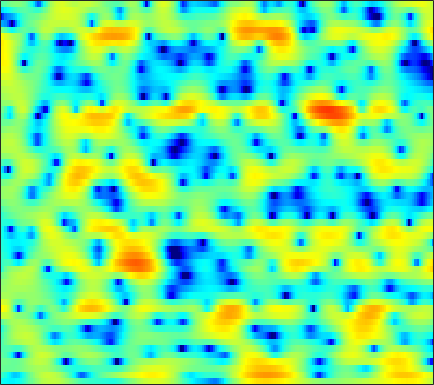

The file beside this chart, header and first rows:
-4.8947, -5.1706, -5.5155, -5.8527, -6.0245, -6.0924, -5.979, -5.7702, -5.3028, -4.6719, -3.9126, -3.2906, -2.4293, -1.576, -0.96841, -0.18931, 0.51567, 0.98107, 1.5271, 1.9751, 2.3303, 2.527, 2.708, 2.7974
-2.848, -3.45, -4.391, -5.451, -6.285, -7.324, -7.987, -8.033, -7.412, -6.217, -4.797, -3.737, -2.423, -1.236, -0.4503, 0.4634, 1.234, 1.713, 2.23, 2.62, 2.881, 2.99, 3.033, 2.95
-1.004, -1.025, -1.086, -1.125, -1.146, -1.133, -1.066, -0.9834, -0.7864, -0.5359, -0.2253, 0.0325, 0.39, 0.7388, 0.9902, 1.295, 1.522, 1.642, 1.724, 1.705, 1.578, 1.41, 1.08, 0.6497
-0.7889, -0.77, -0.8202, -0.9368, -1.03, -1.153, -1.199, -1.168, -0.9913, -0.6619, -0.2093, 0.2044, 0.775, 1.327, 1.704, 2.14, 2.465, 2.616, 2.696, 2.598, 2.316, 1.97, 1.309, 0.3851
-1.419, -1.64, -2.215, -3.166, -4.211, -6.249, -9.466, -13.23, -18.07, -12.04, -7.037, -4.513, -2.055, -0.2648, 0.7622, 1.807, 2.555, 2.948, 3.265, 3.378, 3.302, 3.133, 2.772, 2.254
-2.334, -2.101, -1.98, -2.064, -2.248, -2.572, -2.884, -3.002, -2.931, -2.467, -1.707, -1.023, -0.09478, 0.7383, 1.246, 1.768, 2.089, 2.202, 2.203, 2.071, 1.799, 1.541, 1.145, 0.726
-2.677, -1.892, -1.013, -0.3174, 0.1162, 0.6087, 1.018, 1.296, 1.63, 1.931, 2.197, 2.362, 2.517, 2.588, 2.568, 2.418, 2.098, 1.736, 1.052, 0.1352, -1.069, -2.117, -3.731, -5.425
-3.194, -2.291, -1.17, -0.1706, 0.4748, 1.215, 1.811, 2.179, 2.543, 2.812, 2.985, 3.03, 3.004, 2.85, 2.638, 2.239, 1.687, 1.155, 0.2691, -0.8767, -2.333, -3.674, -5.864, -8.509
-4.694, -3.327, -1.813, -0.6044, 0.1322, 0.9187, 1.502, 1.83, 2.148, 2.319, 2.373, 2.337, 2.192, 1.95, 1.706, 1.317, 0.8436, 0.4643, -0.07929, -0.6503, -1.231, -1.671, -2.188, -2.607
-2.065, -1.132, -0.1036, 0.6364, 1.038, 1.41, 1.644, 1.738, 1.771, 1.696, 1.522, 1.301, 0.9305, 0.4518, 0.01098, -0.6241, -1.285, -1.727, -2.157, -2.314, -2.221, -2.035, -1.7, -1.335
3.106, 3.123, 3.014, 2.705, 2.367, 1.778, 1.132, 0.6834, 0.2475, 0.02206, -0.05812, -0.1212, -0.3903, -1.009, -1.791, -3.411, -5.954, -8.669, -12.58, -11.19, -7.216, -4.976, -2.82, -1.411
5.909, 5.545, 4.779, 3.611, 2.383, 0.0427, -3.577, -7.876, -14.99, -8.594, -4.001, -2.068, -0.6012, -0.06098, -0.1294, -0.7086, -1.696, -2.547, -3.348, -3.166, -2.214, -1.399, -0.5304, -0.05883
3.76, 3.629, 3.206, 2.511, 1.798, 0.6381, -0.611, -1.438, -2.035, -1.864, -1.151, -0.5535, 0.1233, 0.5893, 0.7807, 0.8509, 0.7672, 0.6552, 0.4817, 0.3112, 0.1296, -0.0341, -0.3491, -0.8929
1.388, 1.583, 1.687, 1.636, 1.525, 1.328, 1.121, 0.976, 0.8342, 0.7816, 0.8064, 0.8407, 0.8835, 0.8972, 0.8786, 0.7871, 0.6188, 0.46, 0.1846, -0.151, -0.553, -0.8922, -1.41, -1.982
0.6739, 0.9392, 1.212, 1.419, 1.534, 1.637, 1.694, 1.719, 1.727, 1.71, 1.66, 1.606, 1.496, 1.338, 1.184, 0.927, 0.6103, 0.3282, -0.09186, -0.575, -1.108, -1.545, -2.17, -2.86
0.317, 0.5886, 0.9542, 1.3, 1.535, 1.802, 2.009, 2.131, 2.242, 2.286, 2.266, 2.208, 2.059, 1.821, 1.586, 1.194, 0.71, 0.2886, -0.3316, -0.9947, -1.68, -2.206, -2.912, -3.661
-1.241, -0.6549, 0.1229, 0.8033, 1.23, 1.697, 2.063, 2.273, 2.485, 2.635, 2.707, 2.7, 2.605, 2.38, 2.096, 1.559, 0.8262, 0.1415, -0.9478, -2.16, -3.344, -4.047, -4.601, -4.697
-4.725, -2.88, -1.214, -0.1753, 0.3117, 0.7192, 0.969, 1.112, 1.324, 1.617, 1.98, 2.228, 2.487, 2.591, 2.505, 2.106, 1.31, 0.404, -1.399, -4.186, -8.842, -15.34, -16.36, -8.321
-3.767, -3.139, -2.647, -2.624, -2.911, -3.712, -4.955, -5.922, -6.544, -5.696, -3.894, -2.509, -0.9614, 0.1437, 0.7062, 1.1, 1.087, 0.8201, 0.171, -0.7593, -1.728, -2.194, -2.064, -1.084
-3.444, -3.706, -4.246, -5.067, -5.972, -7.755, -10.47, -13.34, -17.21, -14.18, -9.669, -7.187, -4.735, -2.983, -2.003, -1.012, -0.3005, 0.07222, 0.4353, 0.7013, 0.9405, 1.157, 1.521, 1.975
-3.88, -4.227, -4.749, -5.377, -5.912, -6.626, -7.308, -7.683, -7.821, -7.471, -6.721, -5.965, -4.896, -3.849, -3.086, -2.139, -1.259, -0.6386, 0.1165, 0.7983, 1.408, 1.815, 2.293, 2.718
-4.146, -4.514, -5.04, -5.578, -5.907, -6.178, -6.295, -6.286, -6.157, -5.974, -5.756, -5.556, -5.254, -4.797, -4.29, -3.39, -2.293, -1.391, -0.2128, 0.8629, 1.782, 2.351, 2.95, 3.356
-4.266, -5.071, -6.465, -7.88, -8.627, -8.731, -7.829, -6.964, -6.053, -5.579, -5.63, -6.123, -7.384, -9.224, -10.11, -8.423, -5.03, -2.731, -0.2727, 1.568, 2.89, 3.596, 4.212, 4.487
-4.072, -5.19, -7.657, -12.11, -17.84, -16.15, -9.706, -6.917, -4.7, -3.572, -3.333, -3.689, -4.872, -6.68, -7.564, -6.07, -2.89, -0.691, 1.619, 3.268, 4.354, 4.839, 5.079, 4.902
-3.986, -3.917, -4.063, -4.313, -4.343, -4.043, -3.275, -2.59, -1.717, -1.036, -0.5945, -0.3824, -0.2269, -0.01876, 0.2351, 0.7829, 1.535, 2.152, 2.928, 3.537, 3.878, 3.922, 3.642, 2.915
-3.887, -3.213, -2.545, -2.032, -1.702, -1.305, -0.9082, -0.626, -0.2672, 0.04799, 0.3198, 0.4988, 0.7121, 0.9387, 1.127, 1.413, 1.732, 1.97, 2.261, 2.446, 2.482, 2.38, 2.025, 1.368
-2.641, -2.04, -1.396, -0.8929, -0.6055, -0.3008, -0.1083, -0.01633, 0.03675, 0.02565, -0.02364, -0.07646, -0.1133, -0.1188, -0.07124, 0.06711, 0.2798, 0.4778, 0.7517, 1.001, 1.184, 1.25, 1.23, 1.074
-0.8172, -0.445, -0.0356, 0.2487, 0.381, 0.4398, 0.3616, 0.2107, -0.1221, -0.5983, -1.204, -1.71, -2.385, -2.921, -3.137, -3.094, -2.692, -2.234, -1.543, -0.8417, -0.2142, 0.1942, 0.6489, 1.01
0.5979, 0.8212, 1.057, 1.184, 1.206, 1.092, 0.8117, 0.4594, -0.238, -1.251, -2.669, -4.052, -6.491, -9.511, -11.51, -11.25, -8.557, -6.622, -4.588, -3.078, -1.912, -1.185, -0.3463, 0.4183
0.7879, 0.9966, 1.224, 1.387, 1.446, 1.421, 1.236, 0.9546, 0.3464, -0.5966, -1.98, -3.38, -5.823, -8.895, -10.92, -10.86, -8.593, -6.99, -5.438, -4.449, -3.782, -3.342, -2.649, -1.692
-0.7811, -0.4867, -0.1469, 0.1995, 0.4699, 0.853, 1.167, 1.325, 1.367, 1.18, 0.7419, 0.2586, -0.5088, -1.327, -1.875, -2.466, -2.925, -3.313, -4.051, -5.256, -7.11, -8.868, -10.3, -8.33
-4.224, -4.346, -4.669, -4.575, -3.884, -2.373, -0.7411, 0.3234, 1.413, 2.114, 2.477, 2.556, 2.433, 2.103, 1.735, 1.087, 0.2348, -0.5797, -1.984, -3.861, -6.353, -8.597, -10.68, -9.076
-5.869, -7.509, -12.05, -24.73, -14.45, -6.702, -2.679, -0.6758, 1.171, 2.39, 3.123, 3.427, 3.556, 3.426, 3.171, 2.644, 1.913, 1.24, 0.1914, -1.021, -2.282, -3.178, -4.155, -4.781
-2.121, -2.527, -2.994, -2.979, -2.488, -1.34, 0.02994, 0.9761, 2.019, 2.765, 3.23, 3.401, 3.433, 3.248, 2.994, 2.515, 1.891, 1.334, 0.4698, -0.5351, -1.724, -2.776, -4.537, -7.019
0.6186, 0.6674, 0.7692, 0.9399, 1.14, 1.464, 1.821, 2.059, 2.304, 2.405, 2.358, 2.217, 1.895, 1.446, 1.049, 0.4745, -0.1218, -0.5715, -1.172, -1.786, -2.487, -3.106, -4.109, -5.298
1.771, 1.95, 2.147, 2.295, 2.371, 2.432, 2.398, 2.309, 2.071, 1.69, 1.127, 0.591, -0.2833, -1.293, -2.1, -3.13, -3.926, -4.264, -4.337, -4.121, -3.771, -3.503, -3.168, -2.861
2.019, 2.276, 2.528, 2.682, 2.718, 2.658, 2.461, 2.211, 1.713, 1.008, 0.04571, -0.8781, -2.427, -4.447, -6.348, -9.543, -12.97, -13.72, -11.21, -8.225, -5.895, -4.519, -3.044, -1.87
1.303, 1.631, 1.947, 2.13, 2.185, 2.123, 1.925, 1.658, 1.14, 0.3835, -0.6307, -1.593, -3.206, -5.239, -7.119, -10.07, -12.97, -13.51, -11.36, -8.521, -6.098, -4.568, -2.84, -1.375
-0.001295, 0.3493, 0.6882, 0.8953, 0.9946, 1.055, 1.001, 0.8727, 0.5507, 0.01748, -0.7594, -1.495, -2.654, -3.971, -4.979, -6.184, -6.999, -7.213, -6.939, -6.082, -4.844, -3.81, -2.395, -1.012
-1.156, -0.985, -0.9153, -0.8843, -0.8036, -0.4983, -0.09375, 0.1998, 0.409, 0.3298, -0.1125, -0.7053, -1.799, -3.256, -4.515, -6.241, -7.699, -8.284, -8.132, -7.057, -5.528, -4.256, -2.575, -0.9427
-1.612, -2.075, -3.56, -5.814, -6.949, -5.27, -2.271, -0.4916, 1.041, 1.736, 1.72, 1.228, -0.0449, -2.088, -4.27, -8.458, -15.76, -27.17, -16.66, -11.47, -8.537, -6.631, -4.041, -1.56
-0.6284, -1.005, -2.451, -4.765, -5.923, -4.133, -1.036, 0.7978, 2.445, 3.255, 3.355, 3.014, 2.011, 0.401, -1.196, -3.827, -6.714, -8.664, -10.74, -13.43, -18.51, -17.16, -9.356, -4.332
0.4725, 0.6743, 0.7697, 0.831, 0.9772, 1.366, 1.948, 2.384, 2.837, 3.043, 2.922, 2.624, 1.932, 0.906, -0.04446, -1.5, -3.105, -4.375, -6.143, -7.846, -8.867, -8.628, -6.894, -4.717
1.217, 1.49, 1.789, 2.028, 2.184, 2.363, 2.509, 2.581, 2.589, 2.477, 2.222, 1.922, 1.379, 0.6983, 0.1047, -0.7667, -1.691, -2.384, -3.255, -3.944, -4.383, -4.501, -4.412, -4.097
1.897, 2.152, 2.414, 2.591, 2.668, 2.709, 2.666, 2.587, 2.419, 2.171, 1.851, 1.558, 1.111, 0.6022, 0.1794, -0.4307, -1.079, -1.577, -2.23, -2.87, -3.465, -3.867, -4.357, -4.775
2.671, 2.914, 3.117, 3.19, 3.165, 3.034, 2.808, 2.586, 2.244, 1.869, 1.475, 1.183, 0.7976, 0.3981, 0.08683, -0.3566, -0.852, -1.271, -1.905, -2.643, -3.491, -4.214, -5.277, -6.459
3.697, 3.927, 4.05, 3.966, 3.777, 3.365, 2.808, 2.318, 1.616, 0.9426, 0.3792, 0.06834, -0.2089, -0.3601, -0.4384, -0.5669, -0.787, -1.047, -1.56, -2.284, -3.285, -4.257, -5.904, -8.116
4.939, 5.134, 5.123, 4.807, 4.369, 3.513, 2.337, 1.258, -0.4058, -2.139, -3.459, -3.844, -3.496, -2.644, -1.999, -1.33, -0.9489, -0.8598, -1.004, -1.458, -2.23, -3.031, -4.44, -6.251
5.752, 5.842, 5.655, 5.12, 4.473, 3.25, 1.522, -0.1843, -3.296, -8.132, -18.8, -22.04, -10.24, -5.996, -4.142, -2.547, -1.602, -1.198, -0.9899, -1.117, -1.51, -1.97, -2.777, -3.729
5.878, 5.809, 5.469, 4.848, 4.19, 3.053, 1.595, 0.286, -1.69, -3.737, -5.339, -5.86, -5.558, -4.677, -3.963, -3.123, -2.462, -2.111, -1.848, -1.835, -2.061, -2.392, -2.988, -3.745
6.058, 5.827, 5.372, 4.739, 4.152, 3.224, 2.151, 1.262, 0.02279, -1.21, -2.344, -3.075, -3.793, -4.204, -4.277, -4.069, -3.625, -3.25, -2.833, -2.617, -2.735, -3.048, -3.782, -4.879
6.355, 5.977, 5.395, 4.732, 4.192, 3.395, 2.532, 1.833, 0.7861, -0.4302, -1.89, -3.187, -5.228, -7.407, -8.51, -8.063, -6.148, -4.681, -3.178, -2.287, -2.005, -2.189, -3.038, -4.633
5.542, 4.966, 4.163, 3.377, 2.825, 2.206, 1.697, 1.35, 0.8188, 0.05411, -1.114, -2.381, -4.929, -8.98, -12.74, -10.71, -5.836, -3.308, -1.065, 0.2381, 0.8532, 0.8928, 0.4227, -0.6394
0.1592, -0.7151, -1.999, -3.436, -4.483, -5.183, -4.715, -3.865, -2.679, -1.83, -1.428, -1.385, -1.59, -1.827, -1.801, -1.333, -0.4345, 0.3641, 1.361, 2.145, 2.637, 2.802, 2.789, 2.511
-9.546, -9.771, -10.48, -12.66, -16.17, -28.79, -16.19, -11.06, -7.138, -4.745, -3.222, -2.456, -1.722, -1.18, -0.8172, -0.3458, 0.1795, 0.5962, 1.155, 1.685, 2.135, 2.419, 2.69, 2.846
-18.29, -14.32, -11.77, -10.7, -10.29, -9.643, -8.436, -7.219, -5.578, -4.184, -3.126, -2.531, -1.958, -1.569, -1.364, -1.114, -0.8337, -0.574, -0.1287, 0.4182, 1.032, 1.503, 2.084, 2.596
-7.277, -6.888, -6.147, -5.367, -4.836, -4.157, -3.493, -3.018, -2.457, -2.024, -1.769, -1.711, -1.838, -2.169, -2.522, -3.028, -3.422, -3.478, -3.076, -2.161, -0.9607, -0.04084, 1.121, 2.115
-2.096, -1.839, -1.422, -0.9944, -0.6926, -0.3436, -0.09457, 0.01078, 0.01593, -0.1598, -0.5469, -1.011, -1.9, -3.178, -4.459, -6.813, -10.16, -12.93, -12.21, -7.811, -4.231, -2.201, -0.123, 1.411
